Photos from the image-classification dataset "data" in the GitHub repository Abramov-Kirill/Test_task_drinks. Its 6 classes are: 7up lajm limon pet 1.0, adrenaline rush citrus buff can 0.5, cool cola bottle 0.33, e on citrus punch can 0.45, jevervess cola bottle 0.25, pepsi max pet 2.0.

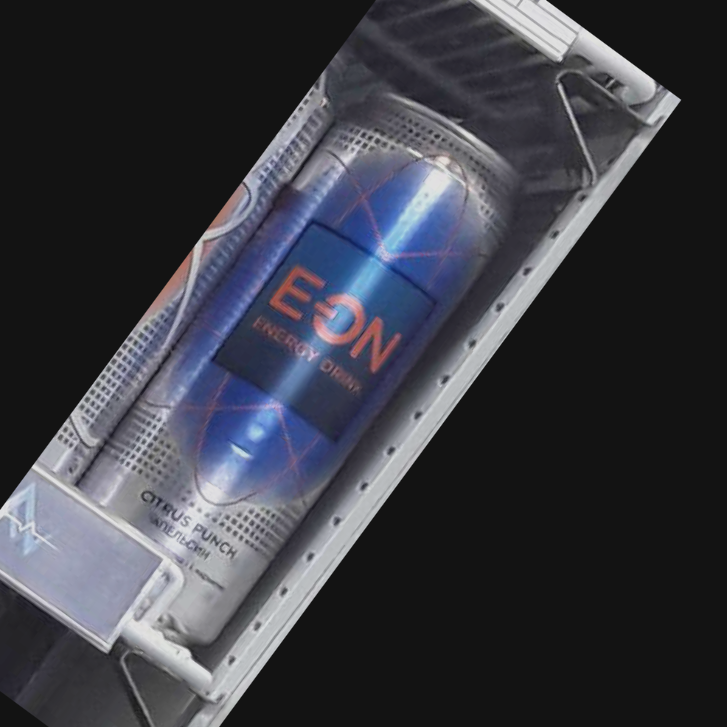
Label: e on citrus punch can 0.45

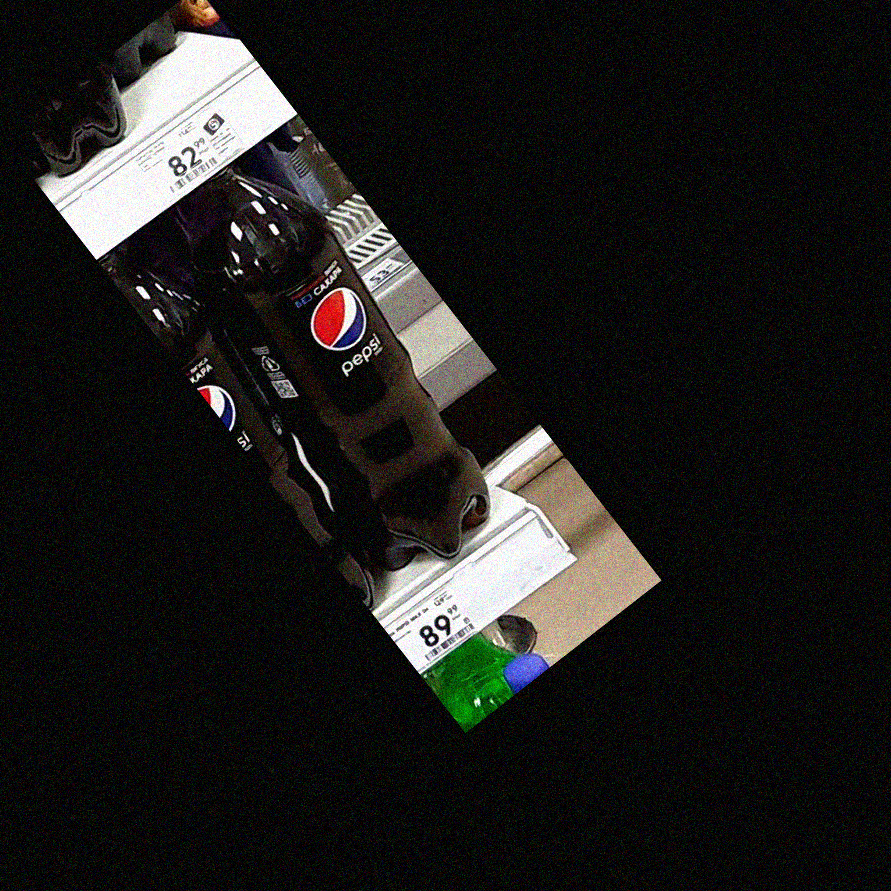
Label: pepsi max pet 2.0

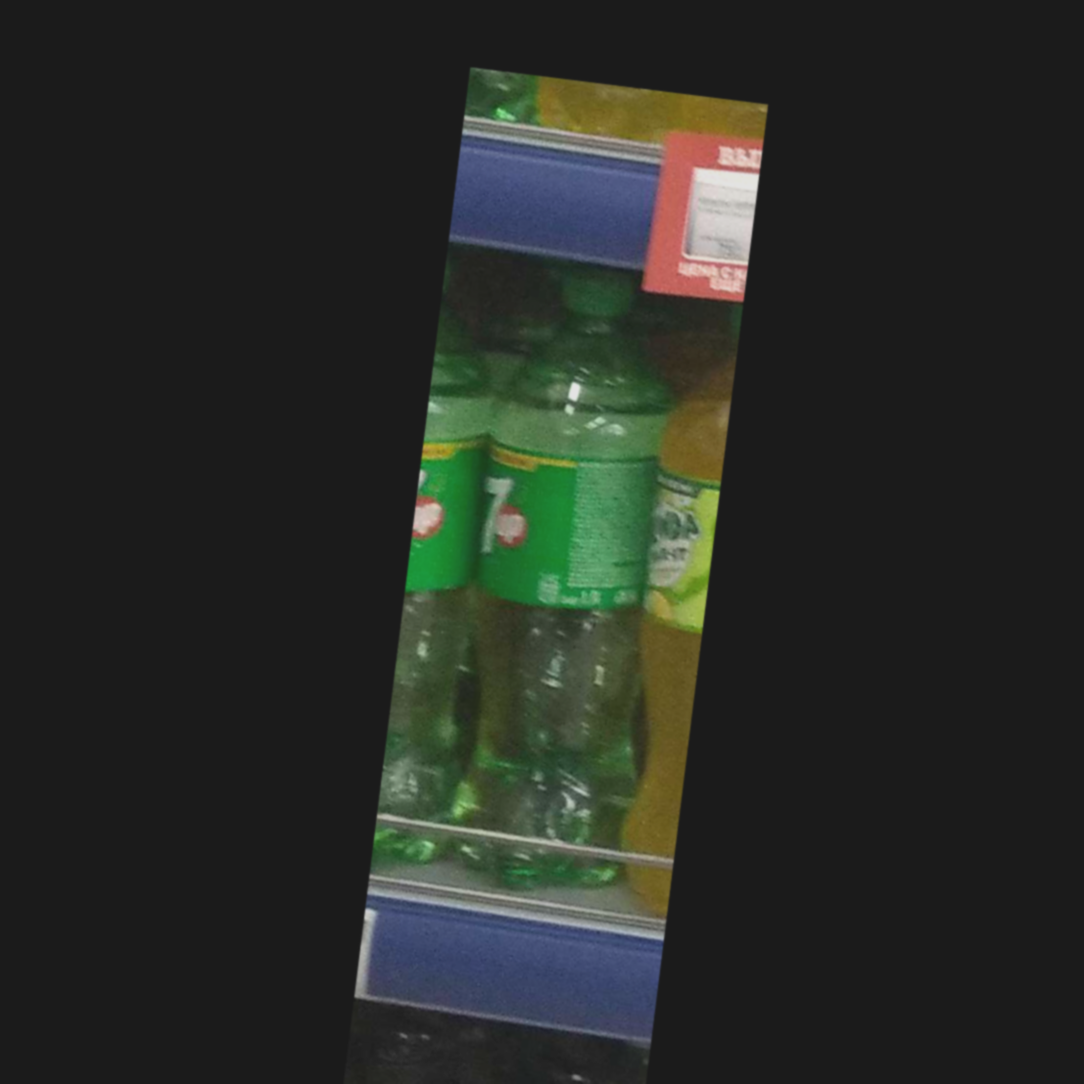
Label: 7up lajm limon pet 1.0

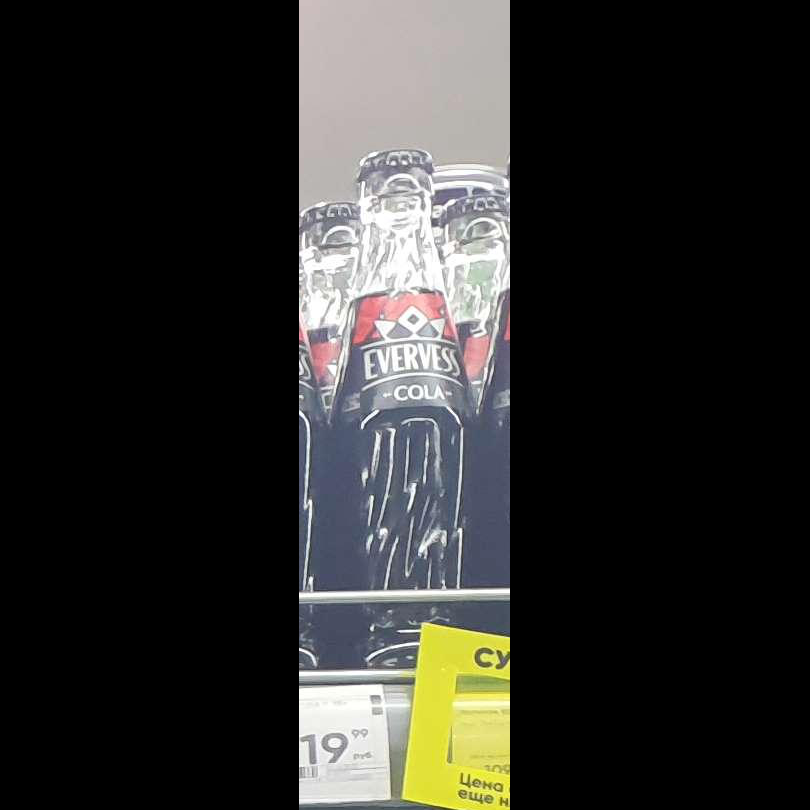
Label: jevervess cola bottle 0.25

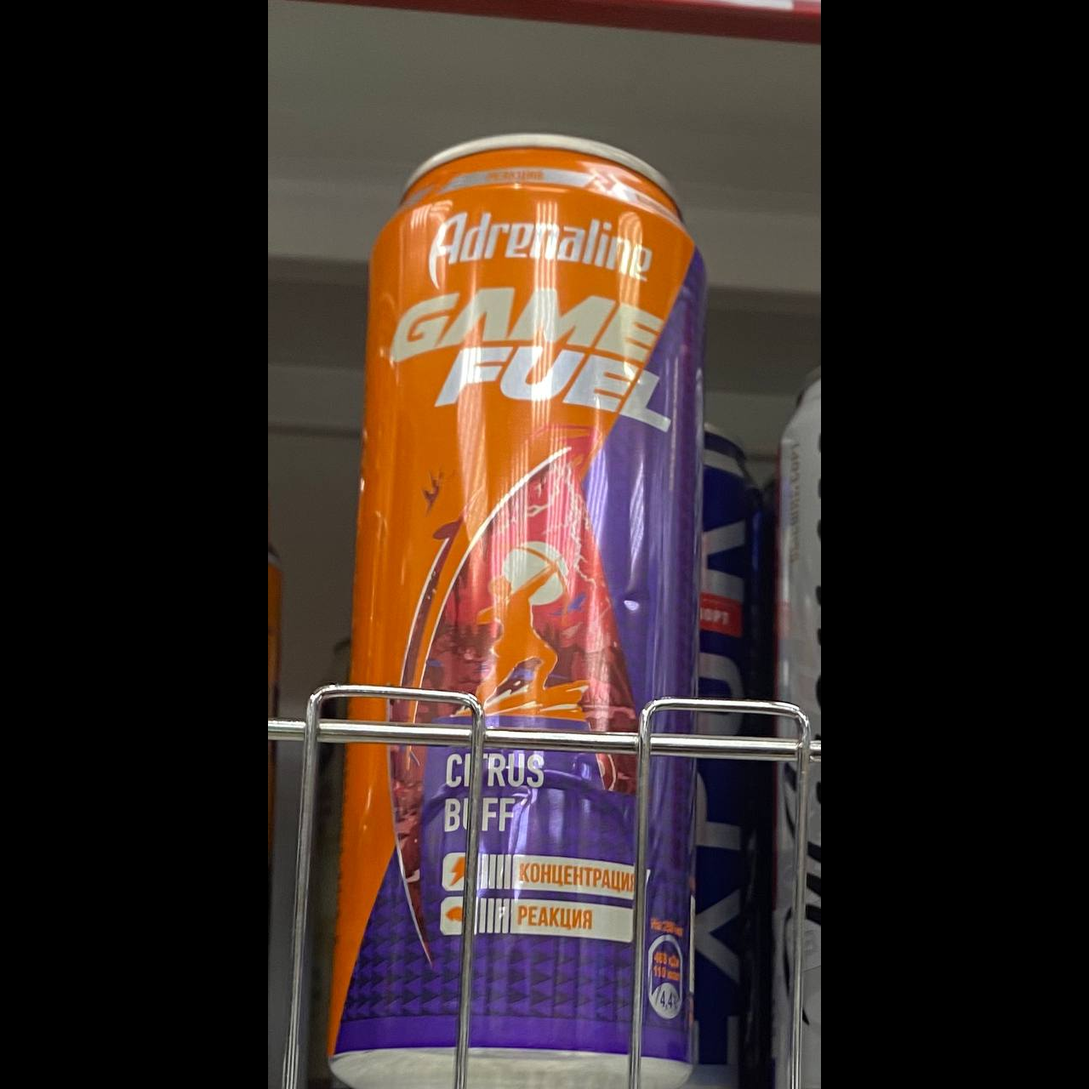
Label: adrenaline rush citrus buff can 0.5

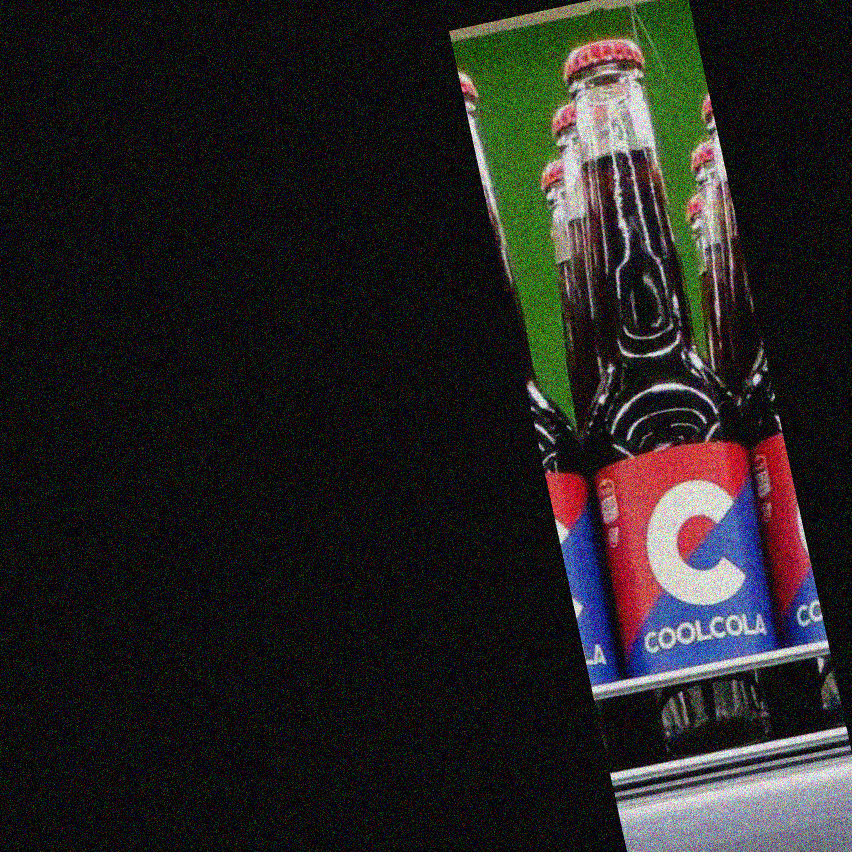
Label: cool cola bottle 0.33
